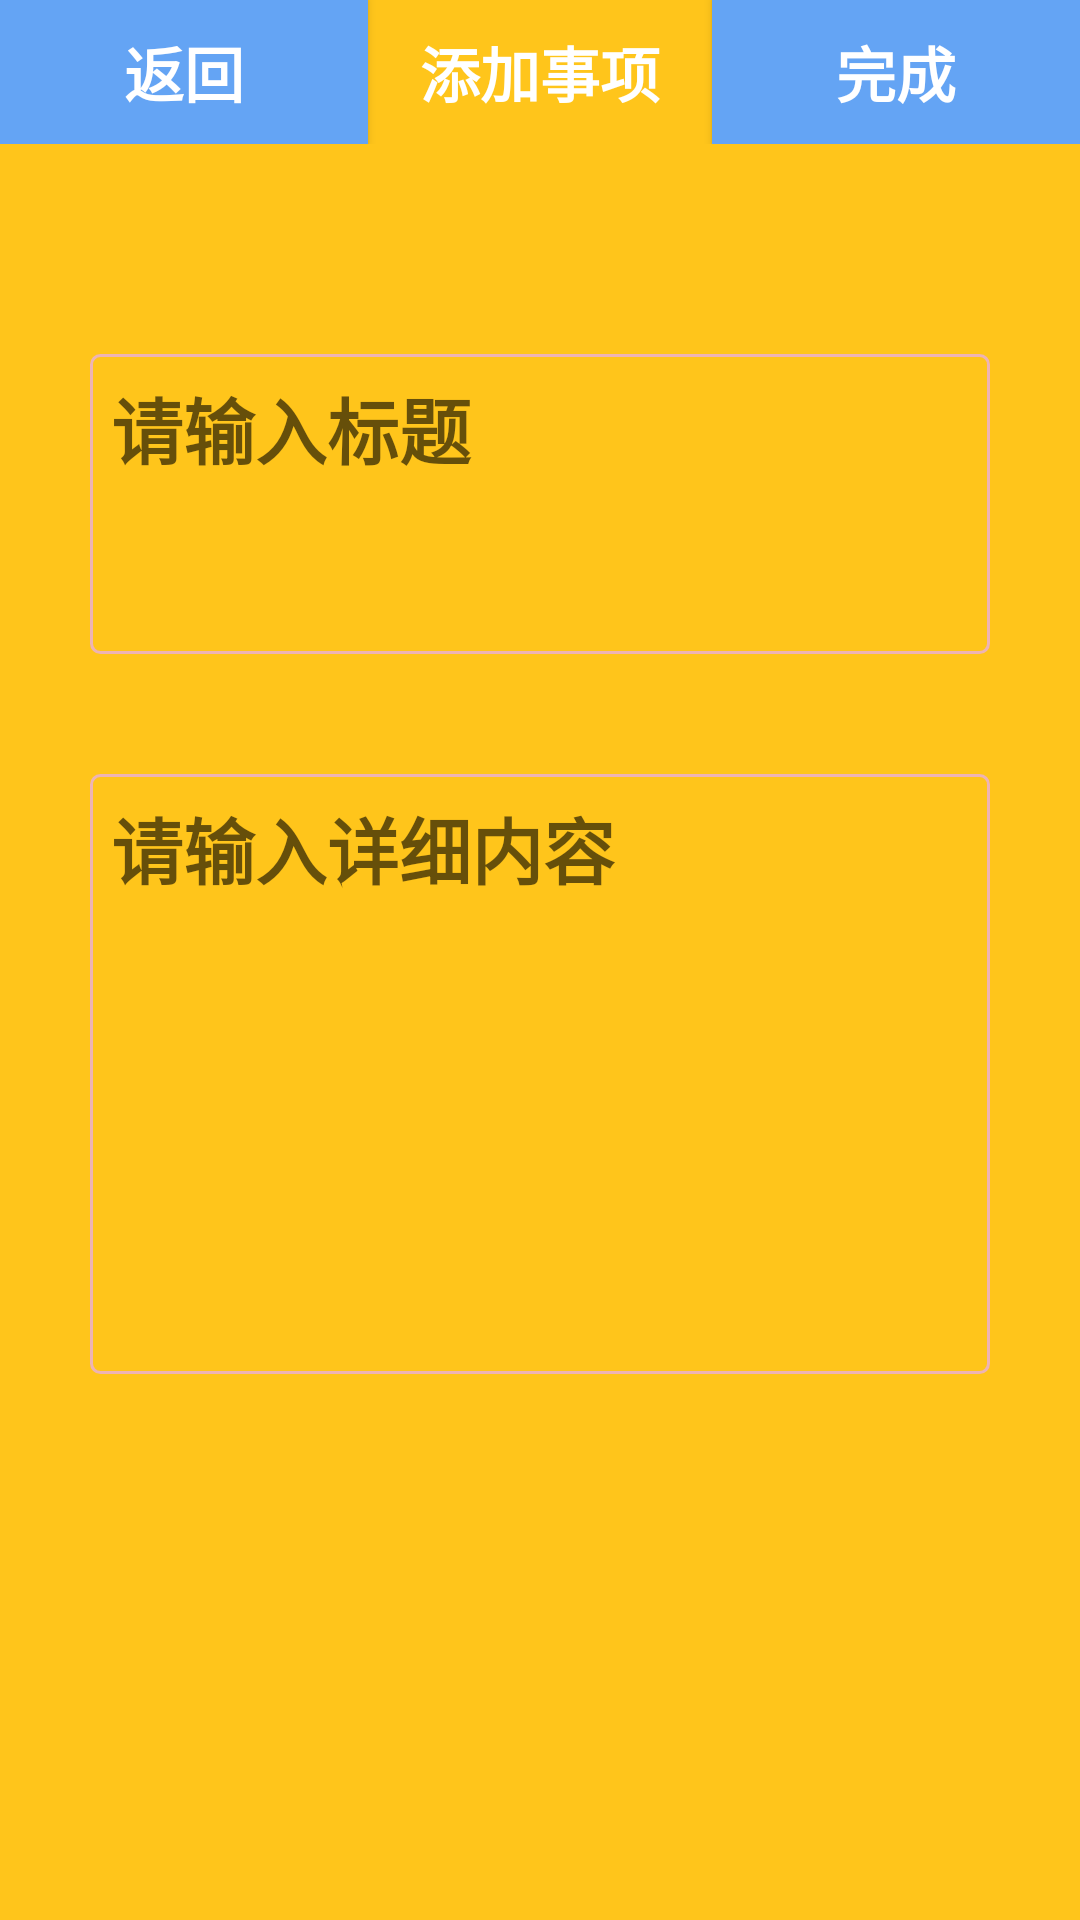

This screen was rendered from an Android layout file. Write that file and the resources it references.
<!-- AndroidManifest.xml: application theme AppTheme -->
<!-- res/layout/add.xml -->
<?xml version="1.0" encoding="utf-8"?>
<LinearLayout xmlns:android="http://schemas.android.com/apk/res/android"
    android:orientation="vertical"
    android:layout_width="match_parent"
    android:layout_height="match_parent"
    android:background="@color/colorPrimary">

    <LinearLayout
        android:layout_width="match_parent"
        android:layout_height="wrap_content"
        android:orientation="horizontal"
        android:layout_marginBottom="40dp">

        <Button
            android:id="@+id/back_add"
            android:layout_width="wrap_content"
            android:layout_height="wrap_content"
            android:text="返回"
            android:textSize="20dp"
            android:background="@color/assist_blue"
            android:layout_weight="1"
            android:textColor="@color/white">
        </Button>

        <TextView
            android:layout_width="wrap_content"
            android:layout_height="wrap_content"
            android:text="添加事项"
            android:textSize="20dp"
            android:gravity="center"
            android:layout_weight="1"
            android:textColor="@color/white">
        </TextView>
        <Button
            android:id="@+id/finish"
            android:layout_width="wrap_content"
            android:layout_height="wrap_content"
            android:layout_gravity="center"
            android:text="完成"
            android:textSize="20dp"
            android:background="@color/assist_blue"
            android:layout_weight="1"
            android:textColor="@color/white">
        </Button>

    </LinearLayout>

    <EditText
        android:id="@+id/title_add"
        android:layout_width="match_parent"
        android:layout_height="100dp"
        android:layout_marginTop="30dp"
        android:layout_marginBottom="10dp"
        android:layout_marginLeft="30dp"
        android:layout_marginRight="30dp"
        android:hint="请输入标题"
        android:background="@drawable/edit_sharp"
        android:gravity="top|left">
    </EditText>

    <EditText
        android:id="@+id/context_add"
        android:layout_width="match_parent"
        android:layout_height="200dp"
        android:layout_marginTop="30dp"
        android:layout_marginLeft="30dp"
        android:layout_marginRight="30dp"
        android:hint="请输入详细内容"
        android:background="@drawable/edit_sharp"
        android:gravity="top|left">
    </EditText>




</LinearLayout>
<!-- resources referenced by this layout -->
<resources>
  <color name="assist_blue">#64A4F4</color>
  <color name="colorPrimary">#FFC51B</color>
  <color name="white">#ffffff</color>
  <!-- drawable edit_sharp (drawable) -->
  <?xml version="1.0" encoding="utf-8"?>
  <shape xmlns:android="http://schemas.android.com/apk/res/android"
      android:shape="rectangle">
      <padding
          android:bottom="7dp"
          android:left="7dp"
          android:right="7dp"
          android:top="7dp"/>
      <corners android:radius="3dp"/>
  
      <stroke
          android:width="3px"
          android:color="@color/bg_lightpink"/>
  
  
  
  </shape>
  <style name="AppTheme" parent="Theme.AppCompat.Light.NoActionBar">
          
          <item name="colorPrimary">@color/colorPrimary</item>
          <item name="colorPrimaryDark">@color/colorPrimaryDark</item>
          <item name="colorAccent">@color/colorAccent</item>
          <item name="android:textColor">@color/black</item>
          <item name="android:textSize">24dp</item>
          <item name="android:textStyle">bold</item>
          <item name="android:windowTitleSize">0dp</item>
      </style>
  <color name="bg_lightpink">#EEB4B4</color>
  <color name="colorPrimaryDark">#FFC51B</color>
  <color name="colorAccent">#FFC51B</color>
  <color name="black">#000000</color>
</resources>
